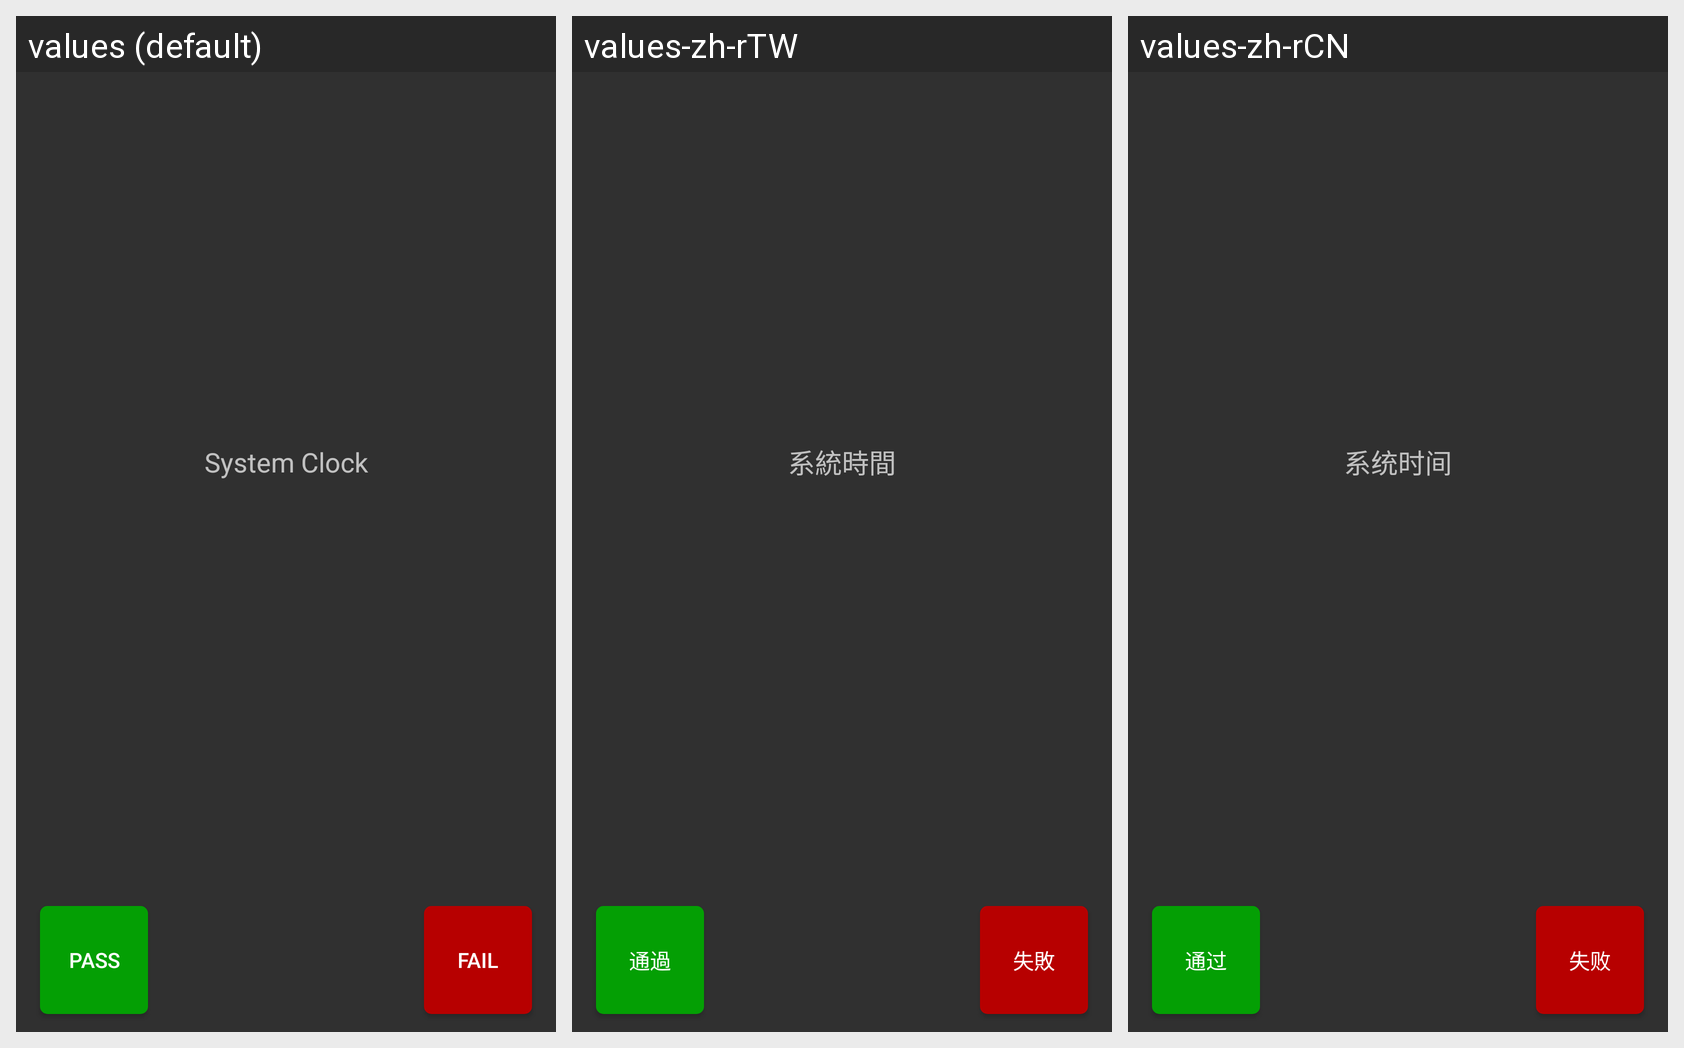

Strings drawn on this Android screen and how each of the app's shown locales translates them:
Android screen res/layout/activity_rtc_test.xml rendered under 3 locales, left to right: values (default), values-zh-rTW, values-zh-rCN. Device: Nexus 5 (rendered at 1080×1920; each locale shown at half size, 540×960, under a caption strip naming it); theme AppTheme.
Strings drawn on this screen, with the default value and each locale's value (text and hints the layout hard-codes, and strings that could not be matched under every locale, appear in the picture but are not listed):

system_clock_test_title
  values: System Clock
  values-zh-rTW: 系統時間
  values-zh-rCN: 系统时间

pass_button_text
  values: Pass
  values-zh-rTW: 通過
  values-zh-rCN: 通过

fail_button_text
  values: Fail
  values-zh-rTW: 失敗
  values-zh-rCN: 失败
